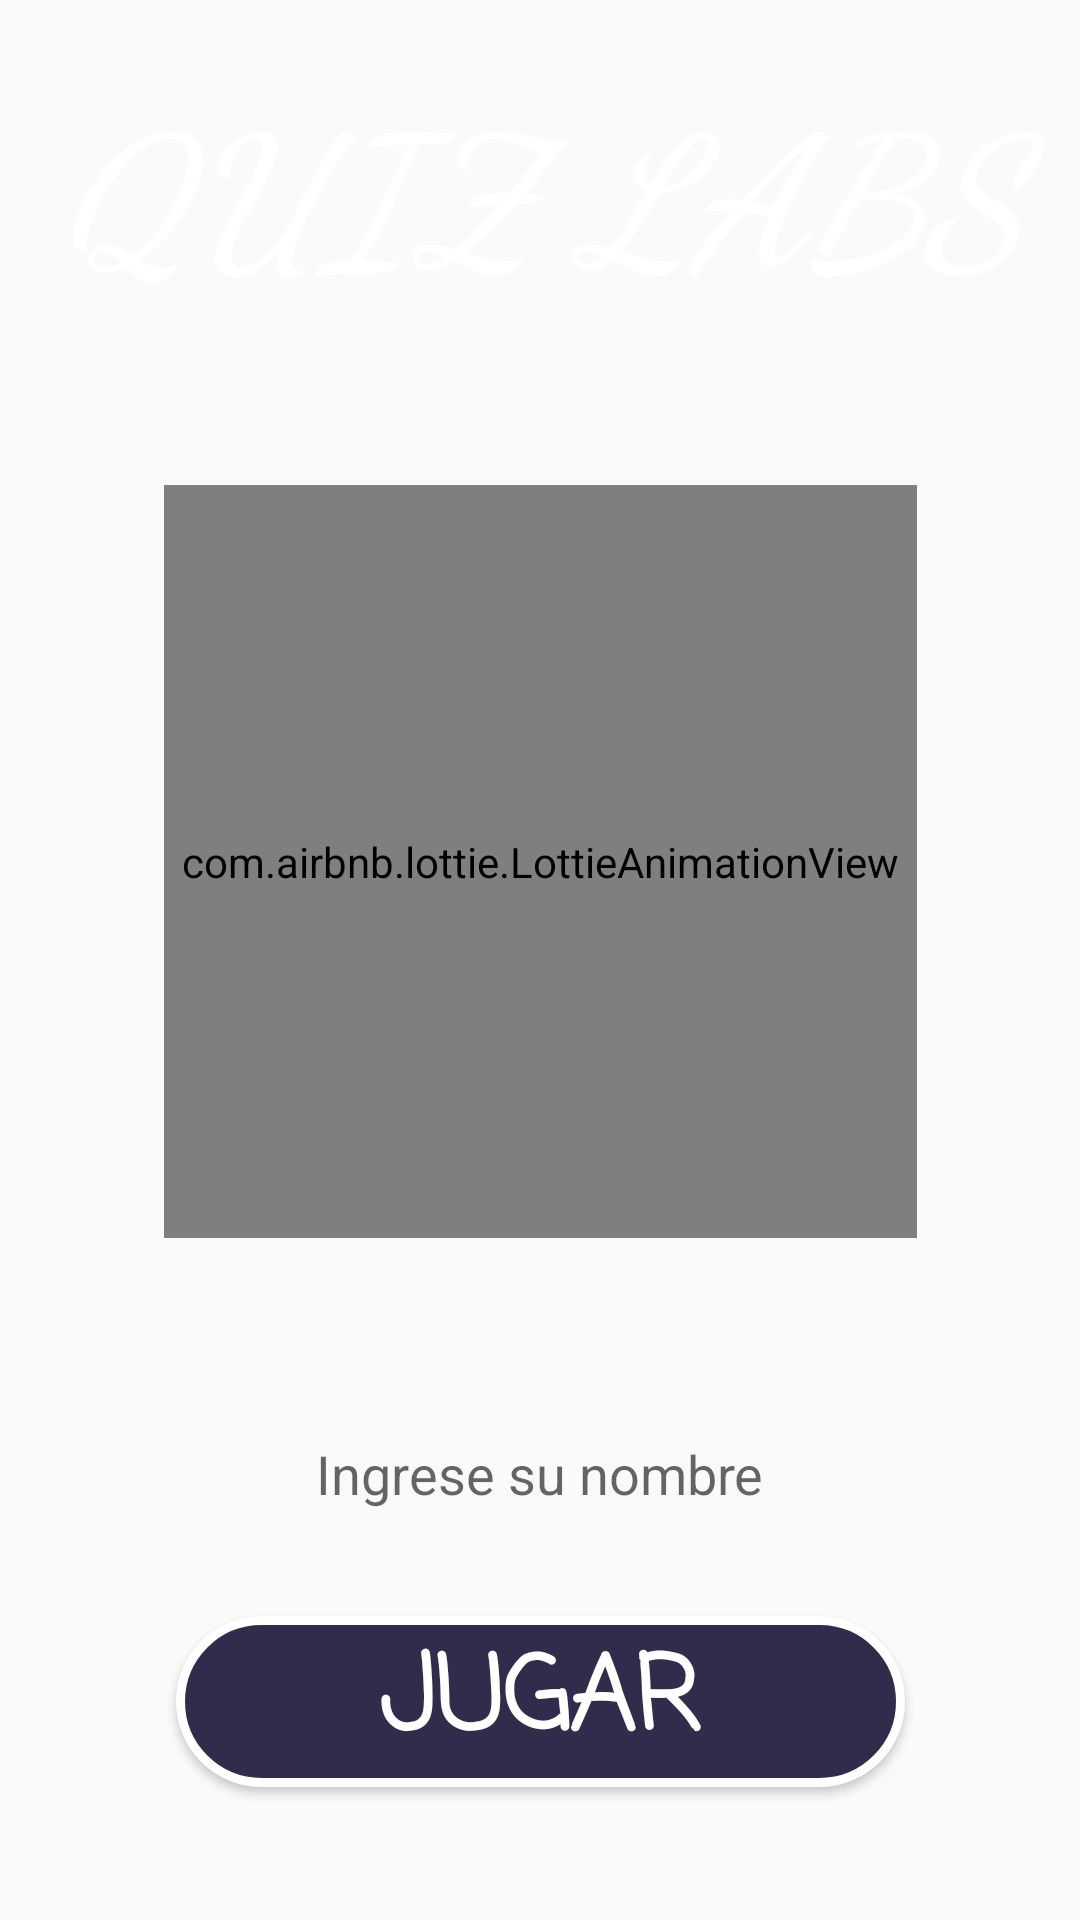

Layout XML and referenced resources for this Android screen:
<!-- AndroidManifest.xml: application theme AppTheme -->
<!-- res/layout/fragment_home.xml -->
<?xml version="1.0" encoding="utf-8"?>
<androidx.constraintlayout.widget.ConstraintLayout xmlns:android="http://schemas.android.com/apk/res/android"
    xmlns:app="http://schemas.android.com/apk/res-auto"
    xmlns:tools="http://schemas.android.com/tools"
    android:layout_width="match_parent"
    android:layout_height="match_parent"
    android:background="@drawable/ladrillos"
    tools:context=".Principal">


    <EditText
        android:id="@+id/username"
        android:layout_width="240dp"
        android:layout_height="39dp"
        android:layout_marginBottom="28dp"
        android:background="@drawable/rounded_edittext"
        android:ems="10"
        android:hint="@string/ingrese_su_nombre"
        android:importantForAutofill="no"
        android:inputType="text"
        android:textAlignment="center"
        app:layout_constraintBottom_toTopOf="@+id/botonJugar"
        app:layout_constraintEnd_toEndOf="parent"
        app:layout_constraintHorizontal_bias="0.497"
        app:layout_constraintStart_toStartOf="parent"
        app:layout_constraintTop_toTopOf="parent"
        app:layout_constraintVertical_bias="1.0"
        tools:ignore="VisualLintOverlap,TouchTargetSizeCheck" />

    <Button
        android:id="@+id/botonJugar"
        android:layout_width="243dp"
        android:layout_height="57dp"
        android:background="@drawable/rounded_button"
        android:fontFamily="casual"
        android:gravity="center"
        android:onClick="Jugar"
        android:text="@string/botonJugar"
        android:textAlignment="center"
        android:textColor="@color/white"
        android:textSize="34sp"
        android:textStyle="bold"
        app:layout_constraintBottom_toBottomOf="parent"
        app:layout_constraintEnd_toEndOf="parent"
        app:layout_constraintStart_toStartOf="parent"
        app:layout_constraintTop_toTopOf="parent"
        app:layout_constraintVertical_bias="0.924"
        tools:ignore="TextSizeCheck" />

    <TextView
        android:id="@+id/textView"
        android:layout_width="358dp"
        android:layout_height="89dp"
        android:layout_marginTop="16dp"
        android:fontFamily="cursive"
        android:gravity="center"
        android:padding="5dp"
        android:shadowDx="5"
        android:soundEffectsEnabled="false"
        android:text="@string/nombreJuego"
        android:textAlignment="center"
        android:textAllCaps="false"
        android:textColor="@color/white"
        android:textSize="60sp"
        android:textStyle="bold|italic"
        app:layout_constraintEnd_toEndOf="parent"
        app:layout_constraintHorizontal_bias="0.49"
        app:layout_constraintStart_toStartOf="parent"
        app:layout_constraintTop_toTopOf="parent"
        tools:ignore="TextSizeCheck" />

    <com.airbnb.lottie.LottieAnimationView
        android:id="@+id/animattion_view_correct"
        android:layout_width="251dp"
        android:layout_height="251dp"
        app:layout_constraintBottom_toBottomOf="parent"
        app:layout_constraintEnd_toEndOf="parent"
        app:layout_constraintStart_toStartOf="parent"
        app:layout_constraintTop_toTopOf="parent"
        app:layout_constraintVertical_bias="0.416"
        app:lottie_autoPlay="true"
        app:lottie_fileName="quiz.json"
        app:lottie_loop="true"
        tools:ignore="MissingConstraints,ImageContrastCheck" />

</androidx.constraintlayout.widget.ConstraintLayout>
<!-- resources referenced by this layout -->
<resources>
  <!-- drawable rounded_button (drawable) -->
  <shape xmlns:android="http://schemas.android.com/apk/res/android">
      <corners android:radius="50dp" />
      <stroke android:width="3dp"
          android:color="@android:color/background_light"/>
      <solid android:color="#322C4C" />
  </shape>
  <string name="botonJugar">JUGAR</string>
  <string name="ingrese_su_nombre">Ingrese su nombre</string>
  <string name="nombreJuego">QUIZ LABS</string>
  <style name="AppTheme" parent="Theme.AppCompat.Light.NoActionBar">
  
          <item name="android:soundEffectsEnabled">false</item>
      </style>
  <!-- not gathered from this repository: default colours our renderer supplied (Android Studio template values) -->
  <color name="white">#FFFFFFFF</color>
</resources>
